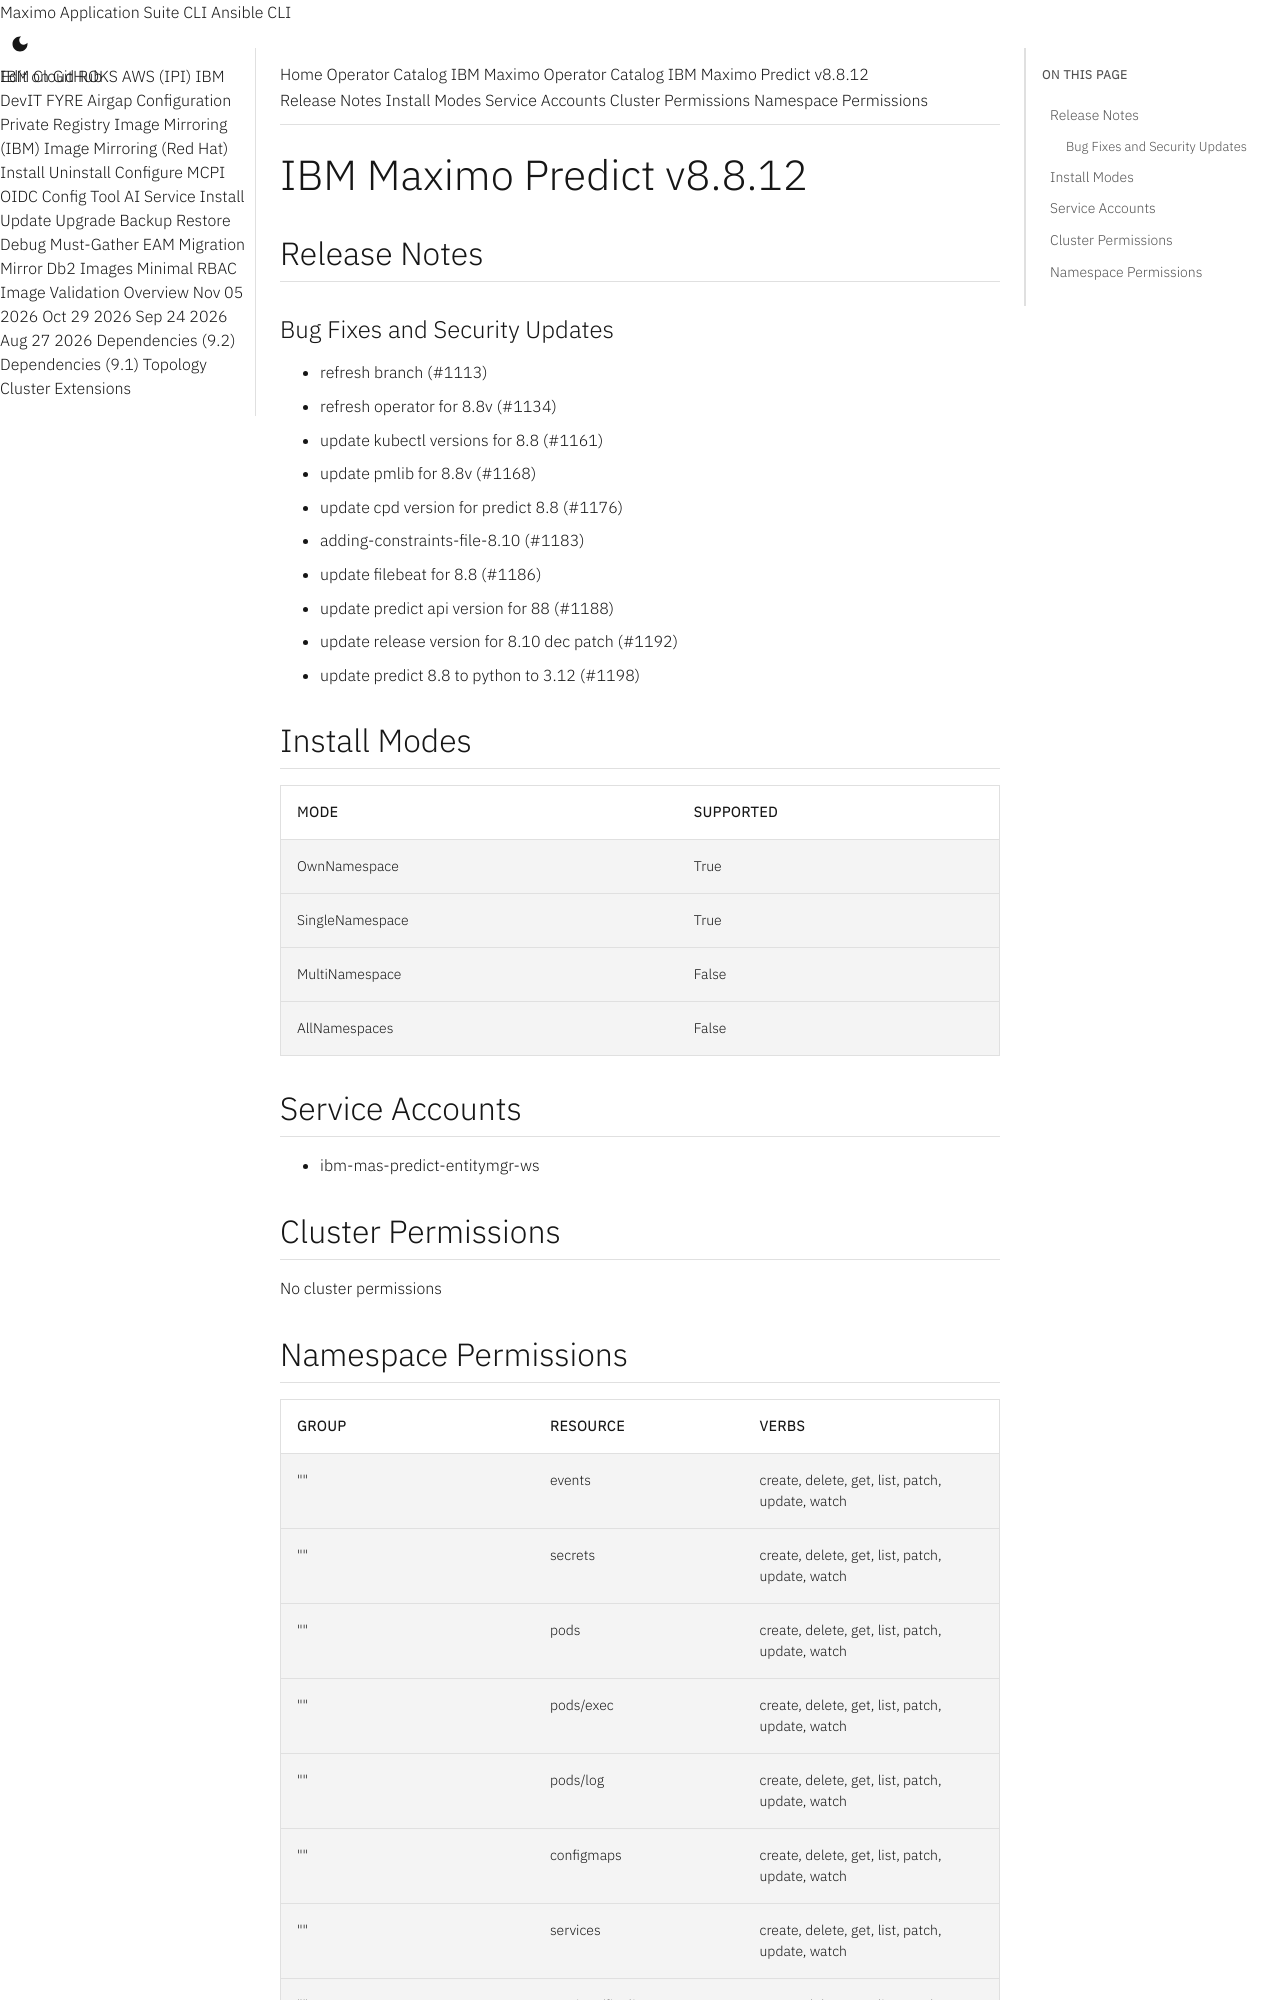

repository: ibm-mas/cli · page: catalogs/packages/ibm-mas-predict/8.8.12/index.html · generator: mkdocs

extra_breadcrumb_title_1: Operator Catalog
extra_breadcrumb_title_2: IBM Maximo Operator Catalog
extra_breadcrumb_url_2: ../../../
nav_title: Operator Catalog

IBM Maximo Predict v8.8.12
================================================================================

Release Notes
--------------------------------------------------------------------------------
### Bug Fixes and Security Updates
- refresh branch (#1113)
- refresh operator for 8.8v (#1134)
- update kubectl versions for 8.8 (#1161)
- update pmlib for 8.8v (#1168)
- update cpd version for predict 8.8 (#1176)
- adding-constraints-file-8.10 (#1183)
- update filebeat for 8.8 (#1186)
- update predict api version for 88 (#1188)
- update release version for 8.10 dec patch (#1192)
- update predict 8.8 to python to 3.12 (#1198)

Install Modes
--------------------------------------------------------------------------------
| Mode                 | Supported |
| :------------------- | :-------- |
| OwnNamespace         | True      |
| SingleNamespace      | True      |
| MultiNamespace       | False     |
| AllNamespaces        | False     |

Service Accounts
--------------------------------------------------------------------------------
- ibm-mas-predict-entitymgr-ws

Cluster Permissions
--------------------------------------------------------------------------------
No cluster permissions
